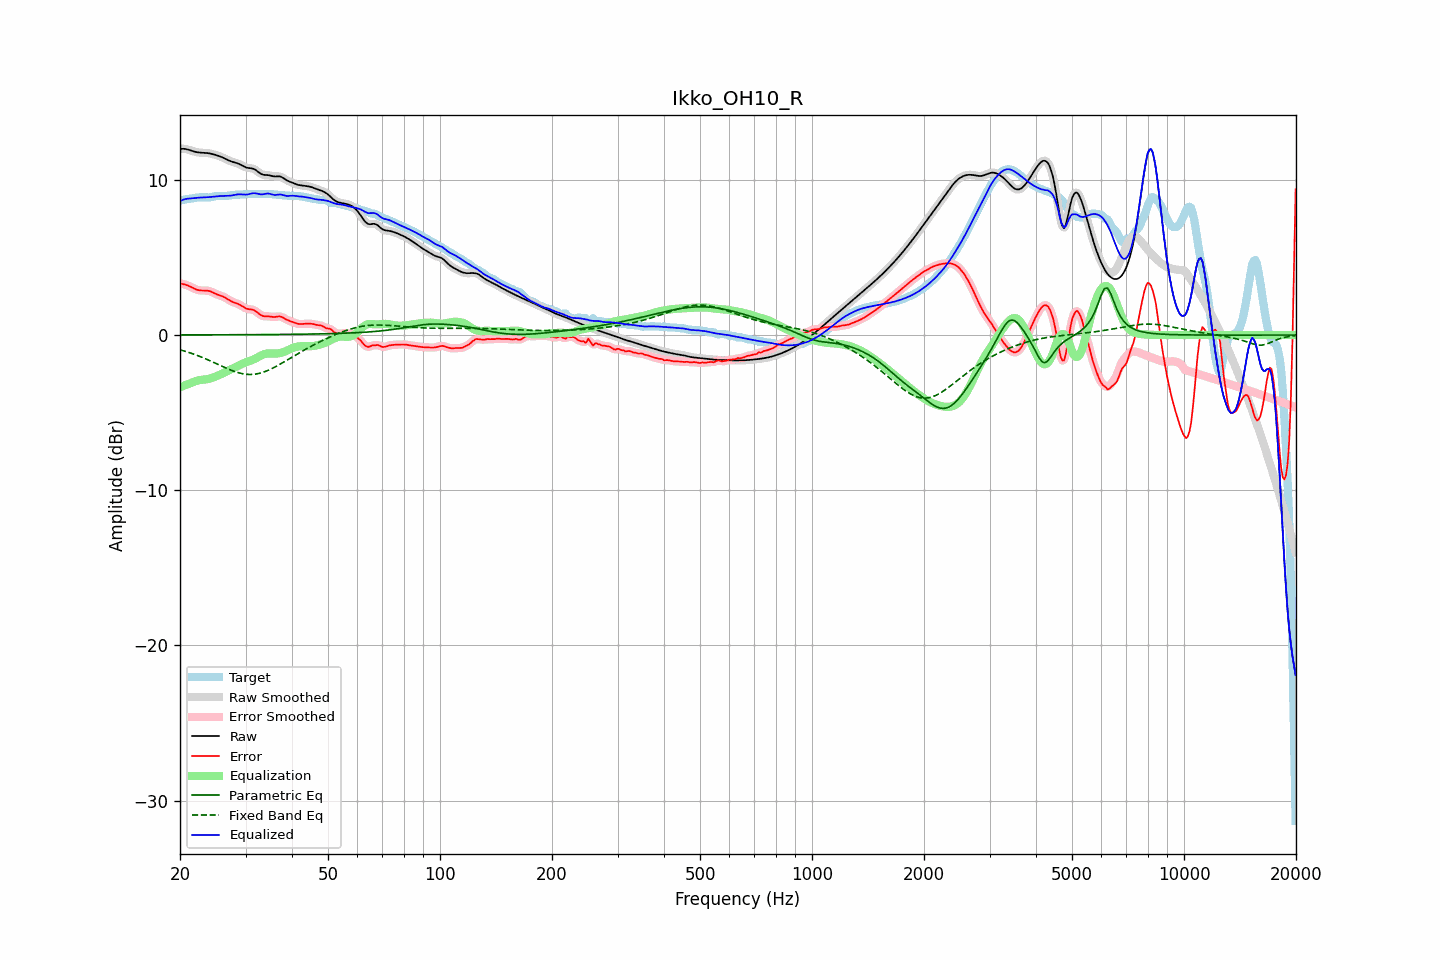

The table this chart was drawn from, first rows:
frequency, raw, error, smoothed, error_smoothed, equalization, parametric_eq, fixed_band_eq, equalized_raw, equalized_smoothed, target
20.00, 11.99, 3.33, 11.99, 3.33, -3.36, 0.01, -0.95, 8.63, 8.63, 8.66
20.20, 12.00, 3.31, 12.00, 3.31, -3.32, 0.01, -0.98, 8.68, 8.68, 8.69
20.40, 12.00, 3.28, 12.00, 3.29, -3.28, 0.01, -1.01, 8.72, 8.72, 8.72
20.61, 12.00, 3.26, 11.99, 3.26, -3.24, 0.01, -1.04, 8.76, 8.75, 8.74
20.81, 11.98, 3.22, 11.98, 3.22, -3.20, 0.01, -1.07, 8.78, 8.78, 8.75
21.02, 11.95, 3.19, 11.95, 3.19, -3.16, 0.01, -1.10, 8.79, 8.79, 8.76
21.23, 11.92, 3.14, 11.92, 3.14, -3.12, 0.01, -1.14, 8.80, 8.80, 8.78
21.44, 11.88, 3.09, 11.88, 3.09, -3.08, 0.01, -1.17, 8.80, 8.80, 8.79
21.66, 11.85, 3.04, 11.85, 3.04, -3.04, 0.01, -1.21, 8.81, 8.81, 8.81
21.87, 11.82, 2.99, 11.82, 2.99, -2.99, 0.01, -1.25, 8.82, 8.82, 8.83
22.09, 11.79, 2.94, 11.79, 2.94, -2.96, 0.01, -1.28, 8.84, 8.84, 8.85
22.31, 11.77, 2.91, 11.77, 2.91, -2.92, 0.01, -1.32, 8.85, 8.85, 8.86
22.54, 11.76, 2.88, 11.76, 2.89, -2.90, 0.01, -1.36, 8.86, 8.86, 8.87
22.76, 11.75, 2.87, 11.75, 2.87, -2.89, 0.01, -1.41, 8.86, 8.86, 8.88
22.99, 11.75, 2.87, 11.75, 2.87, -2.88, 0.01, -1.45, 8.87, 8.87, 8.87
23.22, 11.74, 2.87, 11.74, 2.87, -2.87, 0.01, -1.49, 8.87, 8.87, 8.87
23.45, 11.73, 2.87, 11.73, 2.87, -2.86, 0.01, -1.53, 8.88, 8.88, 8.86
23.69, 11.72, 2.86, 11.72, 2.86, -2.84, 0.01, -1.58, 8.88, 8.88, 8.86
23.92, 11.71, 2.84, 11.71, 2.84, -2.82, 0.01, -1.62, 8.89, 8.89, 8.87
24.16, 11.69, 2.81, 11.69, 2.81, -2.80, 0.01, -1.67, 8.89, 8.89, 8.88
24.40, 11.67, 2.77, 11.67, 2.76, -2.76, 0.01, -1.72, 8.90, 8.90, 8.90
24.65, 11.64, 2.72, 11.64, 2.72, -2.72, 0.01, -1.76, 8.92, 8.92, 8.92
24.89, 11.61, 2.67, 11.61, 2.67, -2.68, 0.02, -1.81, 8.93, 8.93, 8.94
25.14, 11.58, 2.62, 11.58, 2.62, -2.64, 0.02, -1.86, 8.94, 8.94, 8.95
25.39, 11.54, 2.58, 11.54, 2.58, -2.59, 0.02, -1.91, 8.95, 8.95, 8.96
25.65, 11.50, 2.55, 11.50, 2.55, -2.55, 0.02, -1.96, 8.96, 8.96, 8.96
25.91, 11.46, 2.51, 11.46, 2.51, -2.50, 0.02, -2.00, 8.96, 8.96, 8.95
26.16, 11.42, 2.47, 11.42, 2.47, -2.45, 0.02, -2.05, 8.97, 8.97, 8.95
26.43, 11.37, 2.42, 11.37, 2.41, -2.40, 0.02, -2.10, 8.97, 8.97, 8.95
26.69, 11.31, 2.35, 11.31, 2.35, -2.35, 0.02, -2.14, 8.97, 8.97, 8.96
26.96, 11.26, 2.29, 11.26, 2.29, -2.29, 0.02, -2.19, 8.97, 8.97, 8.98
27.23, 11.22, 2.22, 11.22, 2.22, -2.24, 0.02, -2.23, 8.98, 8.98, 9.00
27.50, 11.18, 2.17, 11.18, 2.17, -2.19, 0.02, -2.27, 8.99, 8.99, 9.01
27.77, 11.15, 2.12, 11.15, 2.12, -2.14, 0.02, -2.31, 9.01, 9.01, 9.03
28.05, 11.12, 2.09, 11.12, 2.09, -2.09, 0.02, -2.35, 9.03, 9.03, 9.03
28.33, 11.09, 2.05, 11.09, 2.05, -2.04, 0.02, -2.38, 9.05, 9.05, 9.04
28.62, 11.05, 2.01, 11.05, 2.01, -1.99, 0.02, -2.42, 9.06, 9.06, 9.04
28.90, 11.01, 1.96, 11.01, 1.96, -1.94, 0.02, -2.44, 9.07, 9.07, 9.05
29.19, 10.96, 1.90, 10.95, 1.90, -1.89, 0.02, -2.47, 9.07, 9.07, 9.05
29.48, 10.90, 1.84, 10.90, 1.84, -1.84, 0.02, -2.49, 9.06, 9.06, 9.06
29.78, 10.85, 1.77, 10.85, 1.77, -1.79, 0.02, -2.51, 9.05, 9.05, 9.07
30.08, 10.80, 1.72, 10.81, 1.72, -1.75, 0.02, -2.52, 9.05, 9.05, 9.08
30.38, 10.77, 1.68, 10.78, 1.69, -1.72, 0.02, -2.53, 9.06, 9.06, 9.09
30.68, 10.76, 1.67, 10.76, 1.67, -1.68, 0.02, -2.54, 9.08, 9.08, 9.09
30.99, 10.75, 1.66, 10.75, 1.65, -1.64, 0.02, -2.54, 9.11, 9.11, 9.10
31.30, 10.73, 1.64, 10.73, 1.64, -1.60, 0.03, -2.54, 9.13, 9.13, 9.10
31.61, 10.70, 1.60, 10.69, 1.60, -1.56, 0.03, -2.53, 9.14, 9.14, 9.10
31.93, 10.64, 1.54, 10.64, 1.54, -1.51, 0.03, -2.51, 9.14, 9.13, 9.10
32.24, 10.56, 1.46, 10.56, 1.46, -1.45, 0.03, -2.50, 9.11, 9.11, 9.10
32.57, 10.48, 1.38, 10.48, 1.38, -1.39, 0.03, -2.48, 9.09, 9.09, 9.10
32.89, 10.41, 1.30, 10.41, 1.31, -1.34, 0.03, -2.45, 9.07, 9.07, 9.11
33.22, 10.36, 1.25, 10.36, 1.25, -1.29, 0.03, -2.42, 9.07, 9.07, 9.11
33.55, 10.32, 1.22, 10.33, 1.22, -1.25, 0.03, -2.39, 9.07, 9.08, 9.11
33.89, 10.31, 1.21, 10.31, 1.21, -1.22, 0.03, -2.35, 9.10, 9.10, 9.10
34.23, 10.31, 1.21, 10.31, 1.21, -1.19, 0.03, -2.31, 9.11, 9.11, 9.10
34.57, 10.30, 1.21, 10.30, 1.20, -1.18, 0.03, -2.26, 9.12, 9.11, 9.09
34.92, 10.28, 1.19, 10.28, 1.19, -1.18, 0.03, -2.22, 9.10, 9.10, 9.09
35.27, 10.25, 1.18, 10.25, 1.18, -1.18, 0.03, -2.17, 9.07, 9.07, 9.08
35.62, 10.23, 1.16, 10.23, 1.17, -1.19, 0.03, -2.12, 9.04, 9.04, 9.07
35.97, 10.22, 1.16, 10.22, 1.17, -1.19, 0.04, -2.06, 9.02, 9.03, 9.05
... 635 more rows
